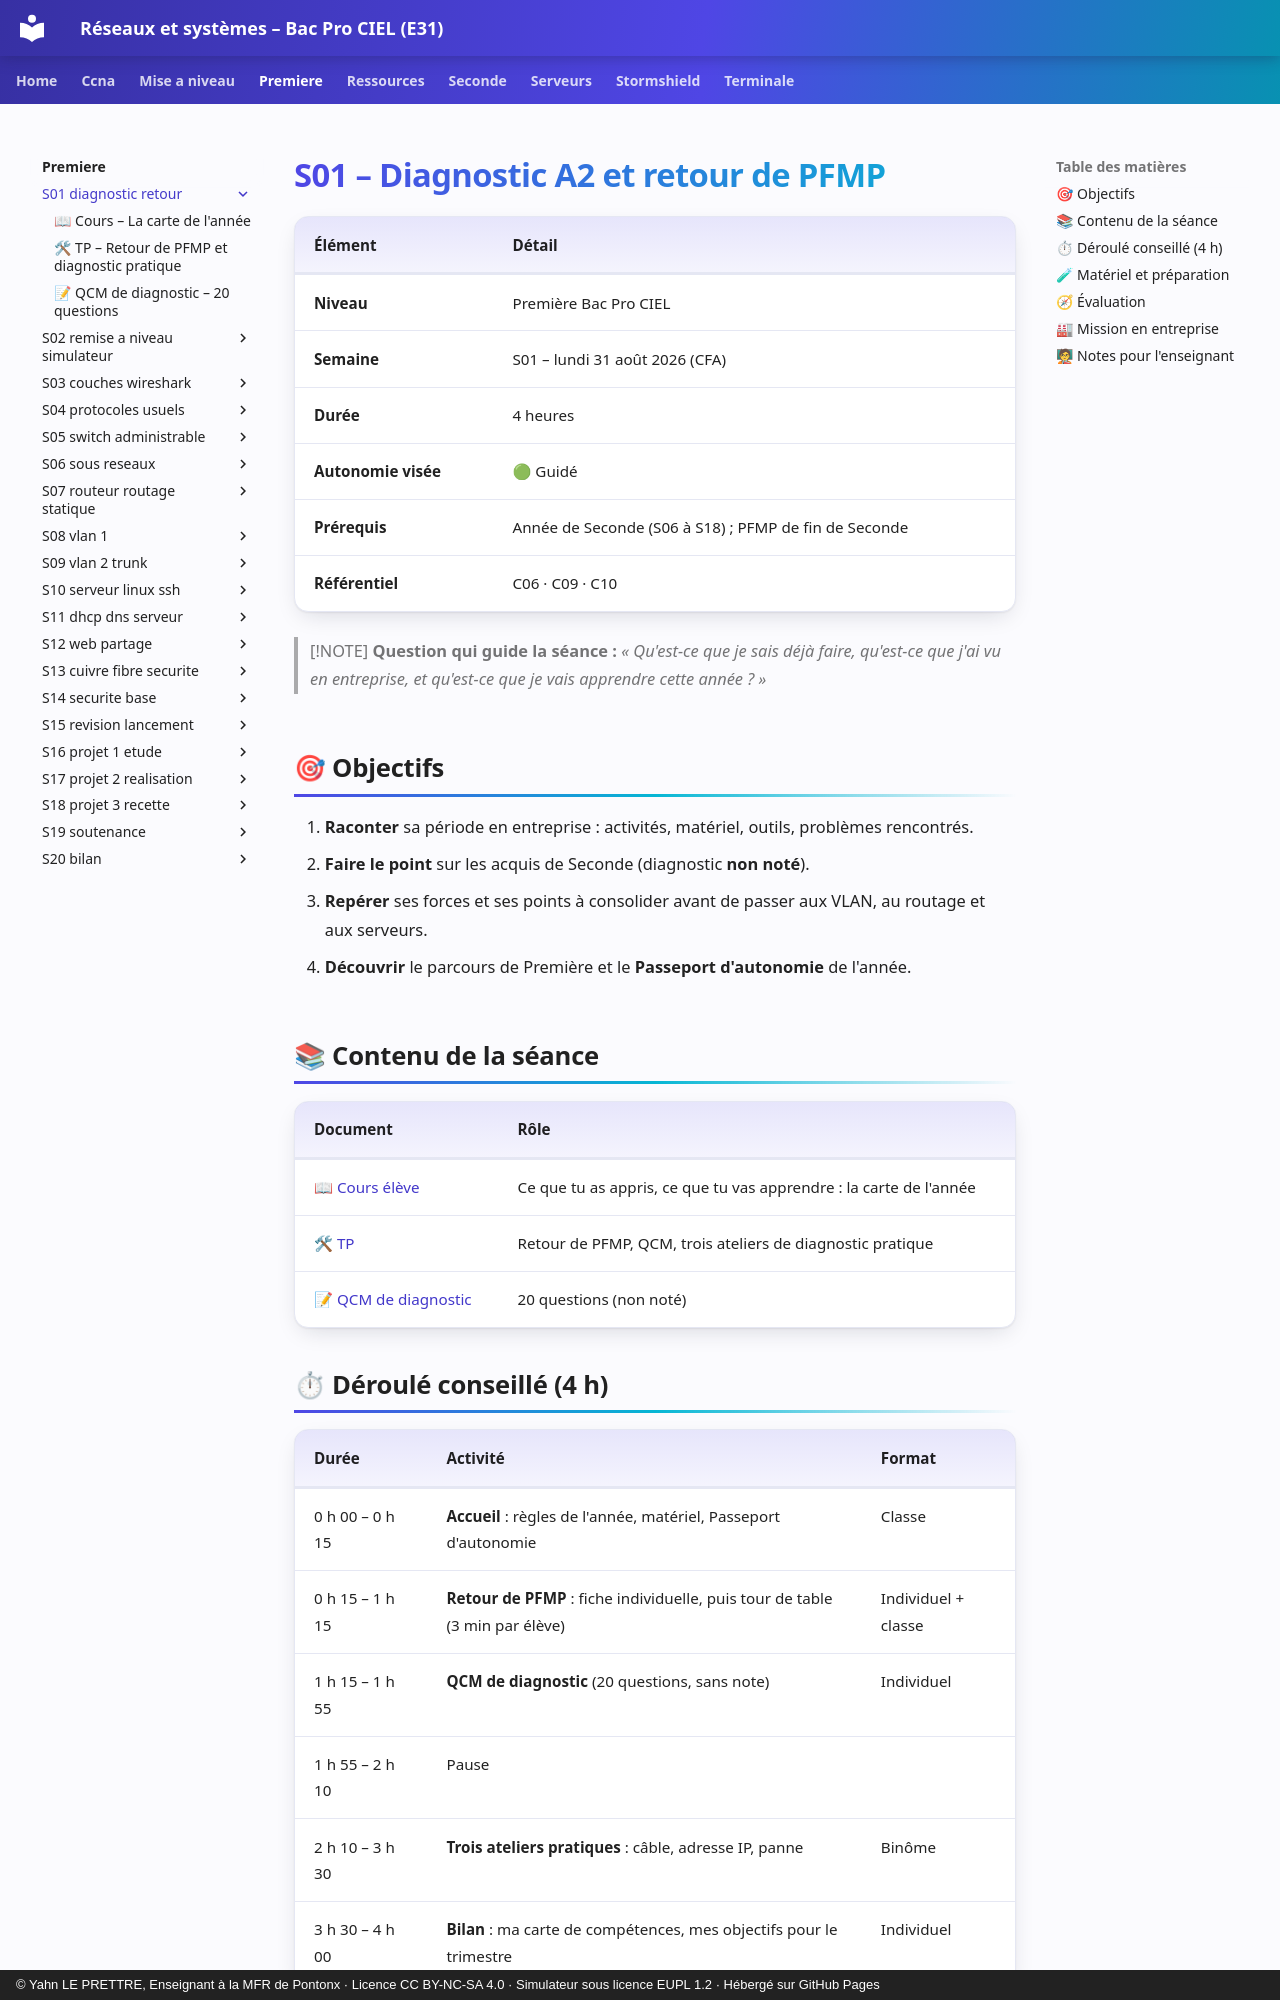

repository: YahnLP/bacprociel-reseau-systeme · page: premiere/S01-diagnostic-retour/index.html · generator: mkdocs · copyright: © Yahn LE PRETTRE, Enseignant à la MFR de Pontonx · Licence CC BY-NC-SA 4.0 · Simulateur sous licence EUPL 1.2 · Hébergé sur GitHub Pages

# S01 – Diagnostic A2 et retour de PFMP

| Élément | Détail |
|---|---|
| **Niveau** | Première Bac Pro CIEL |
| **Semaine** | S01 – lundi 31 août 2026 (CFA) |
| **Durée** | 4 heures |
| **Autonomie visée** | 🟢 Guidé |
| **Prérequis** | Année de Seconde (S06 à S18) ; PFMP de fin de Seconde |
| **Référentiel** | C06 · C09 · C10 |

> [!NOTE]
> **Question qui guide la séance :** *« Qu'est-ce que je sais déjà faire, qu'est-ce que j'ai vu en entreprise, et qu'est-ce que je vais apprendre cette année ? »*

## 🎯 Objectifs

1. **Raconter** sa période en entreprise : activités, matériel, outils, problèmes rencontrés.
2. **Faire le point** sur les acquis de Seconde (diagnostic **non noté**).
3. **Repérer** ses forces et ses points à consolider avant de passer aux VLAN, au routage et aux serveurs.
4. **Découvrir** le parcours de Première et le **Passeport d'autonomie** de l'année.

## 📚 Contenu de la séance

| Document | Rôle |
|---|---|
| [📖 Cours élève](01-cours.md) | Ce que tu as appris, ce que tu vas apprendre : la carte de l'année |
| [🛠 TP](02-tp.md) | Retour de PFMP, QCM, trois ateliers de diagnostic pratique |
| [📝 QCM de diagnostic](03-qcm-diagnostic.md) | 20 questions (non noté) |

## ⏱ Déroulé conseillé (4 h)

| Durée | Activité | Format |
|---|---|---|
| 0 h 00 – 0 h 15 | **Accueil** : règles de l'année, matériel, Passeport d'autonomie | Classe |
| 0 h 15 – 1 h 15 | **Retour de PFMP** : fiche individuelle, puis tour de table (3 min par élève) | Individuel + classe |
| 1 h 15 – 1 h 55 | **QCM de diagnostic** (20 questions, sans note) | Individuel |
| 1 h 55 – 2 h 10 | Pause | |
| 2 h 10 – 3 h 30 | **Trois ateliers pratiques** : câble, adresse IP, panne | Binôme |
| 3 h 30 – 4 h 00 | **Bilan** : ma carte de compétences, mes objectifs pour le trimestre | Individuel |
